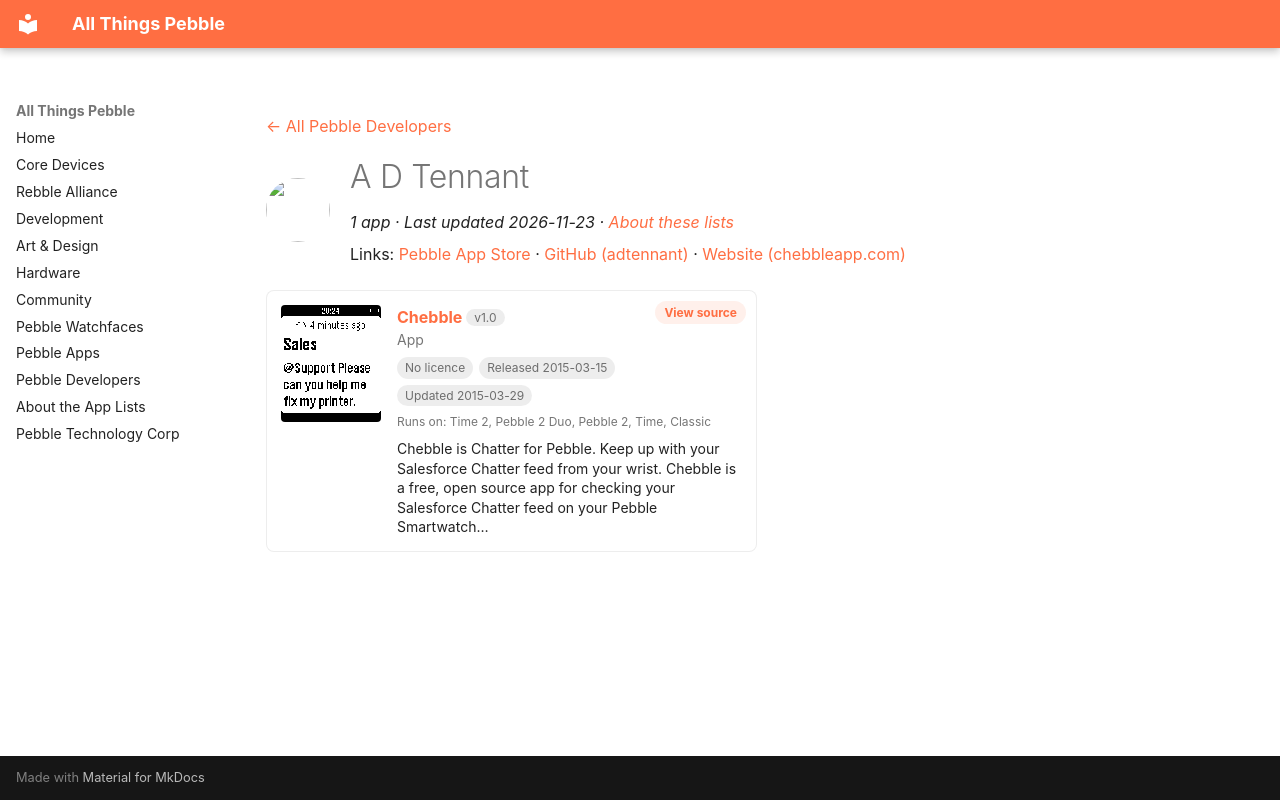

repository: saltedlolly/all-things-pebble · page: developers/a-d-tennant.html · generator: mkdocs

---
title: "A D Tennant"
hide:
  - toc
---

<!-- Generated by scripts/update_app_directory.py: do not edit by hand -->
[← All Pebble Developers](../developers.md)

<div class="dev-header" markdown>
<img class="dev-avatar" src="https://github.com/adtennant.png?size=128" alt="" width="64" height="64" loading="lazy" onerror="this.remove()">
<div class="dev-intro" markdown>

# A D Tennant

*1 app · Last updated 2026-11-23 · [About these lists](../about-app-lists.md)*

Links: [Pebble App Store](https://apps.repebble.com/apps/dev/a-d-tennant_546ff63854f8241e18000021) · [GitHub (adtennant)](https://github.com/adtennant) · [Website (chebbleapp.com)](http://chebbleapp.com)

</div>
</div>

<div class="app-grid dev-apps" data-search-exclude>
<div class="app-card" data-type="watchapp" data-title="chebble" data-released="2015-03-15" data-updated="2015-03-29">
<a class="app-shot" href="https://apps.repebble.com/5505ad14e1a3a859e800002a" data-search-exclude><img src="../images/apps/5505ad14e1a3a859e800002a.png" alt="Chebble" loading="lazy"></a>
<div class="app-info">
<h2 class="app-name" id="app-5505ad14e1a3a859e800002a"><a href="https://apps.repebble.com/5505ad14e1a3a859e800002a">Chebble</a> <span class="app-version" title="Latest version" data-search-exclude>v1.0</span></h2>
<a class="app-source" href="https://github.com/adtennant/chebble" title="Source code" data-search-exclude>View source</a>
<div class="app-dev">App</div>
<div class="app-tags" data-search-exclude><span class="app-licence app-licence--none" title="Licence">No licence</span> <span title="First published in the app store">Released 2015-03-15</span> <span title="Latest release in the app store">Updated 2015-03-29</span></div>
<div class="app-watches" title="Supported watches" data-search-exclude>Runs on: Time 2, Pebble 2 Duo, Pebble 2, Time, Classic</div>
<p class="app-desc">Chebble is Chatter for Pebble. Keep up with your Salesforce Chatter feed from your wrist. Chebble is a free, open source app for checking your Salesforce Chatter feed on your Pebble Smartwatch…</p>
</div>
</div>
</div>
